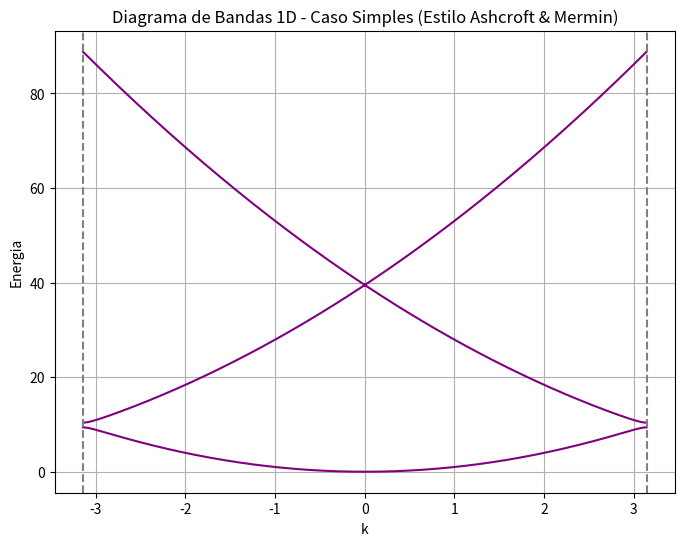

This chart was generated by the following Python code:
#Caso 1D simples

import numpy as np
import matplotlib.pyplot as plt
from numpy.linalg import eigvalsh
from scipy.integrate import quad

# -------------------------
# Exercício 1 - Caso 1D Simples
# -------------------------

a = 1.0       # Constante de rede do cristal
alpha = 0.5   # Termo de acoplamento entre os planos de ondas

num_k = 200
k_vals = np.linspace(-np.pi/a, np.pi/a, num_k)
bandas = []

for k in k_vals:
    k2 = k + 2 * np.pi / a
    k1 = k
    k0 = k - 2 * np.pi / a

    H = np.array([
        [k2**2, alpha, 0],
        [alpha, k1**2, alpha],
        [0, alpha, k0**2]
    ])

    energias = eigvalsh(H)
    bandas.append(energias)

bandas = np.array(bandas)

plt.figure(figsize=(8,6))
for i in range(3):
    plt.plot(k_vals, bandas[:, i], color='purple')

plt.axvline(x=-np.pi/a, color='gray', linestyle='--')
plt.axvline(x=np.pi/a, color='gray', linestyle='--')
plt.xlabel("k")
plt.ylabel("Energia")
plt.title("Diagrama de Bandas 1D - Caso Simples (Estilo Ashcroft & Mermin)")
plt.grid(True)
plt.show()
